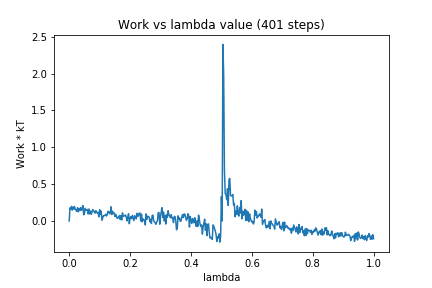

The data file committed next to this chart (first rows):
0, 0.0
1, 0.1781
2, 0.1602
3, 0.198
4, 0.1473
5, 0.1898
6, 0.1623
7, 0.1942
8, 0.1535
9, 0.1531
10, 0.1307
11, 0.1801
12, 0.1254
13, 0.1678
14, 0.1417
15, 0.182
16, 0.146
17, 0.1691
18, 0.209
19, 0.08397
20, 0.1012
21, 0.1712
22, 0.1421
23, 0.1492
24, 0.157
25, 0.09583
26, 0.1632
27, 0.09646
28, 0.1343
29, 0.09037
30, 0.1238
31, 0.1551
32, 0.1398
33, 0.1233
34, 0.106
35, 0.1404
36, 0.1239
37, 0.1056
38, 0.1161
39, 0.05661
40, 0.1527
41, 0.0907
42, 0.1335
43, 0.00856
44, 0.04313
45, 0.07264
46, 0.07125
47, 0.07798
48, 0.09099
49, 0.06706
50, 0.09016
51, 0.1316
52, 0.1253
53, 0.09652
54, 0.1081
55, 0.1926
56, 0.08794
57, 0.1305
58, 0.1083
59, 0.1096
60, 0.06178
... 340 more rows
